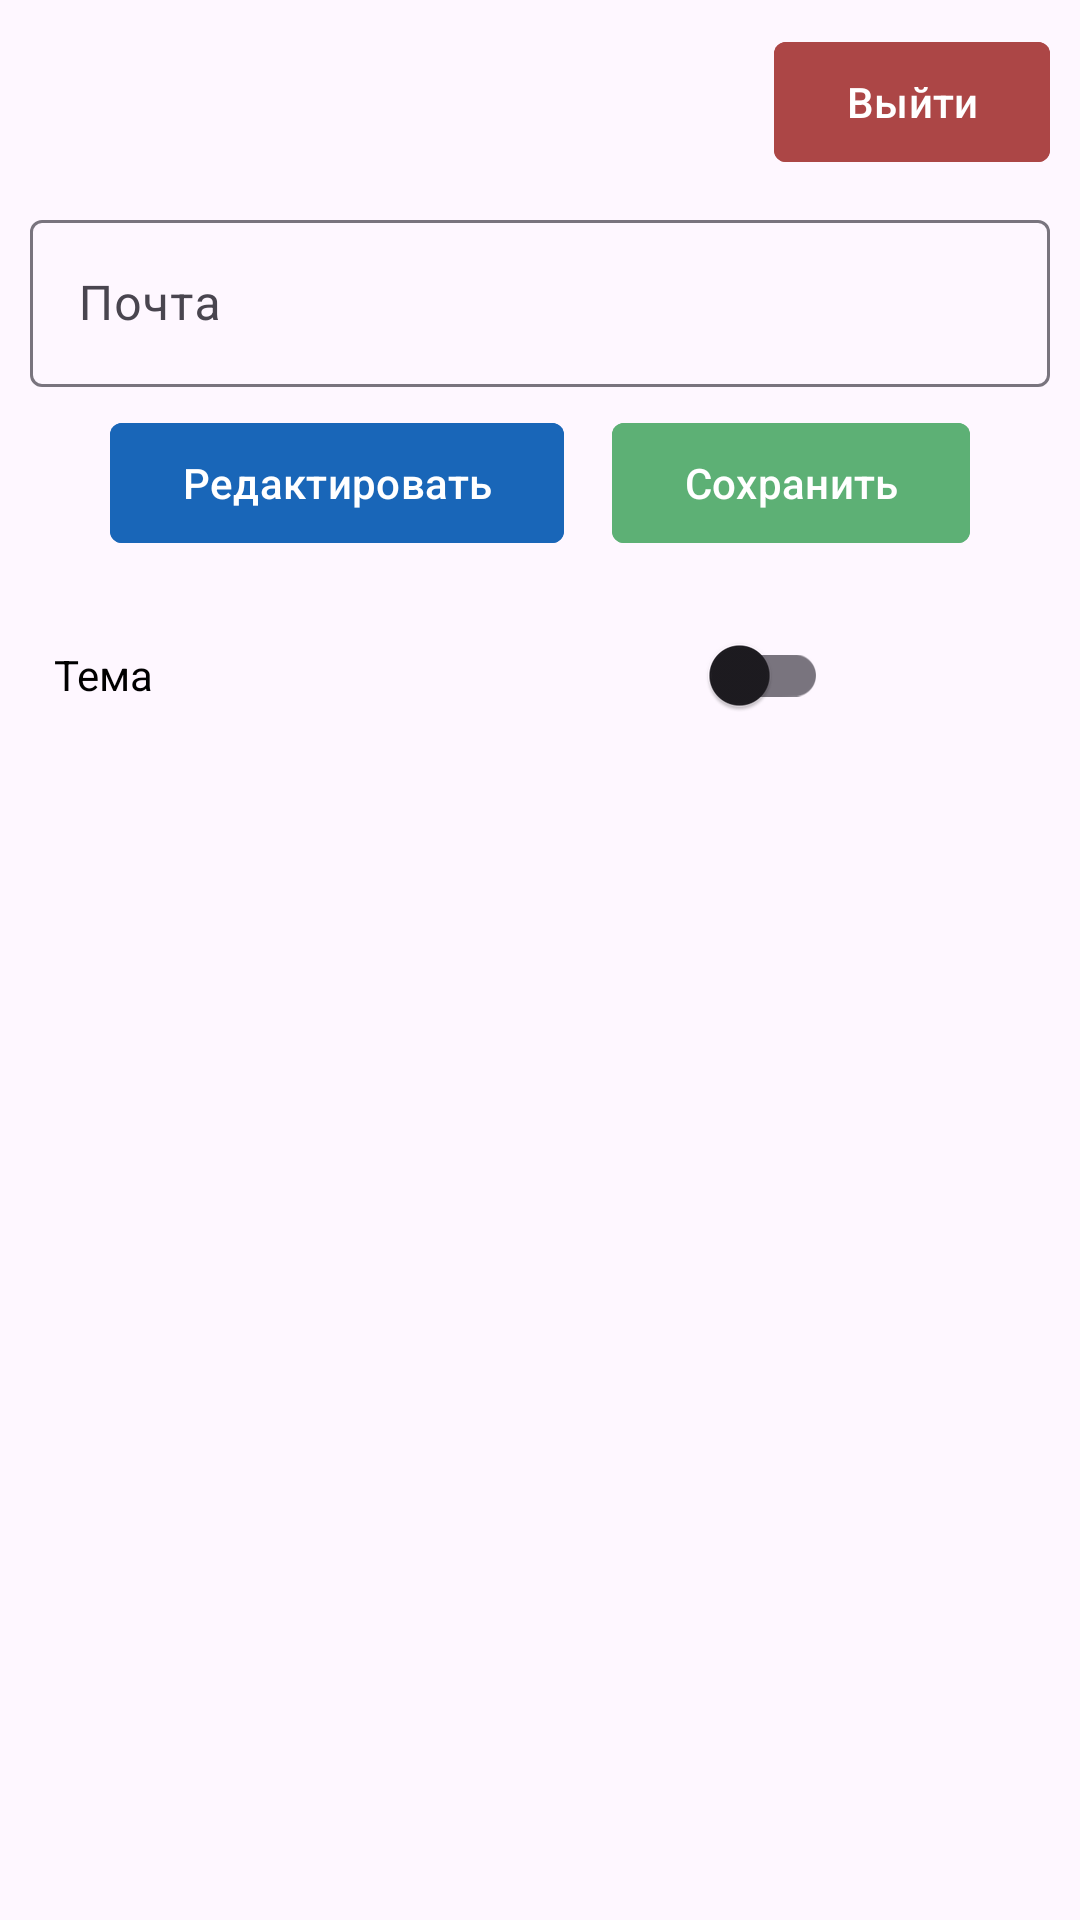

This screen was rendered from an Android layout file. Write that file and the resources it references.
<!-- AndroidManifest.xml: application theme Theme.Travel -->
<!-- res/layout/fragment_profile.xml -->
<?xml version="1.0" encoding="utf-8"?>
<androidx.constraintlayout.widget.ConstraintLayout xmlns:android="http://schemas.android.com/apk/res/android"
    xmlns:app="http://schemas.android.com/apk/res-auto"
    xmlns:tools="http://schemas.android.com/tools"
    android:layout_width="match_parent"
    android:layout_height="match_parent"
    android:padding="10dp"
    tools:context=".presentation.profile.ProfileFragment">

    <com.google.android.material.button.MaterialButton
        android:id="@+id/btnExit"
        android:layout_width="wrap_content"
        android:layout_height="wrap_content"
        android:text="Выйти"
        android:backgroundTint="@color/red"
        android:textColor="@color/white"
        android:textSize="14sp"
        app:cornerRadius="4dp"
        app:layout_constraintEnd_toEndOf="parent"
        app:layout_constraintTop_toTopOf="parent" />

    <LinearLayout
        android:id="@+id/linearLayout"
        android:layout_width="match_parent"
        android:layout_height="wrap_content"
        android:orientation="vertical"
        android:layout_marginTop="10dp"
        app:layout_constraintEnd_toEndOf="parent"
        app:layout_constraintStart_toStartOf="parent"
        app:layout_constraintTop_toBottomOf="@+id/btnExit"
        app:layout_constraintBottom_toTopOf="@+id/containerBtns">

        
        <com.google.android.material.textfield.TextInputLayout
            android:id="@+id/containerEmail"
            android:layout_width="match_parent"
            android:layout_height="wrap_content"
            app:layout_constraintEnd_toEndOf="parent"
            app:layout_constraintStart_toStartOf="parent"
            app:layout_constraintTop_toTopOf="parent">

            <com.google.android.material.textfield.TextInputEditText
                android:id="@+id/etEmail"
                android:layout_width="match_parent"
                android:layout_height="wrap_content"
                android:hint="Почта" />

        </com.google.android.material.textfield.TextInputLayout>

    </LinearLayout>

    <LinearLayout
        android:id="@+id/containerBtns"
        android:layout_width="match_parent"
        android:layout_height="wrap_content"
        android:orientation="horizontal"
        android:gravity="center_horizontal"
        android:padding="8dp"
        app:layout_constraintEnd_toEndOf="parent"
        app:layout_constraintStart_toStartOf="parent"
        app:layout_constraintTop_toBottomOf="@+id/linearLayout">

        <com.google.android.material.button.MaterialButton
            android:id="@+id/btnEdit"
            android:layout_width="wrap_content"
            android:layout_height="wrap_content"
            android:text="Редактировать"
            android:backgroundTint="@color/blue"
            android:textSize="14sp"
            app:cornerRadius="4dp"
            android:textColor="@color/white"
            app:layout_constraintStart_toStartOf="parent"
            app:layout_constraintTop_toTopOf="parent"
            android:layout_marginEnd="8dp"/>

        <com.google.android.material.button.MaterialButton
            android:id="@+id/btnSave"
            android:layout_width="wrap_content"
            android:layout_height="wrap_content"
            android:text="Сохранить"
            android:backgroundTint="@color/green"
            android:textColor="@color/white"
            android:textSize="14sp"
            app:cornerRadius="4dp"
            app:layout_constraintEnd_toEndOf="parent"
            app:layout_constraintTop_toTopOf="parent"
            android:layout_marginStart="8dp"/>

    </LinearLayout>

    <LinearLayout
        android:id="@+id/containerTheme"
        android:layout_width="match_parent"
        android:layout_height="wrap_content"
        android:orientation="horizontal"
        android:gravity="start"
        android:padding="8dp"
        app:layout_constraintEnd_toEndOf="parent"
        app:layout_constraintStart_toStartOf="parent"
        app:layout_constraintTop_toBottomOf="@+id/containerBtns">

        <TextView
            android:id="@+id/chosenTheme"
            android:text="Тема"
            style="@style/TextStyle"
            android:layout_width="200dp"
            android:layout_marginEnd="10dp"
            android:layout_height="wrap_content"/>

        <com.google.android.material.switchmaterial.SwitchMaterial
            android:id="@+id/switchTheme"
            android:checked="false"
            android:layout_width="wrap_content"
            android:layout_height="wrap_content" />


    </LinearLayout>



</androidx.constraintlayout.widget.ConstraintLayout>
<!-- resources referenced by this layout -->
<resources>
  <color name="blue">#1966B8</color>
  <color name="green">#5DB075</color>
  <color name="red">#AC4646</color>
  <color name="white">#FFFFFFFF</color>
  <style name="TextStyle">
          <item name="android:textColor">@color/black</item>
      </style>
  <style name="Theme.Travel" parent="AppTheme.Light" />
  <color name="black">#FF000000</color>
  <style name="AppTheme.Light" parent="Theme.Material3.DayNight.NoActionBar">
          <item name="backgroundColor">@color/white</item>
      </style>
</resources>
